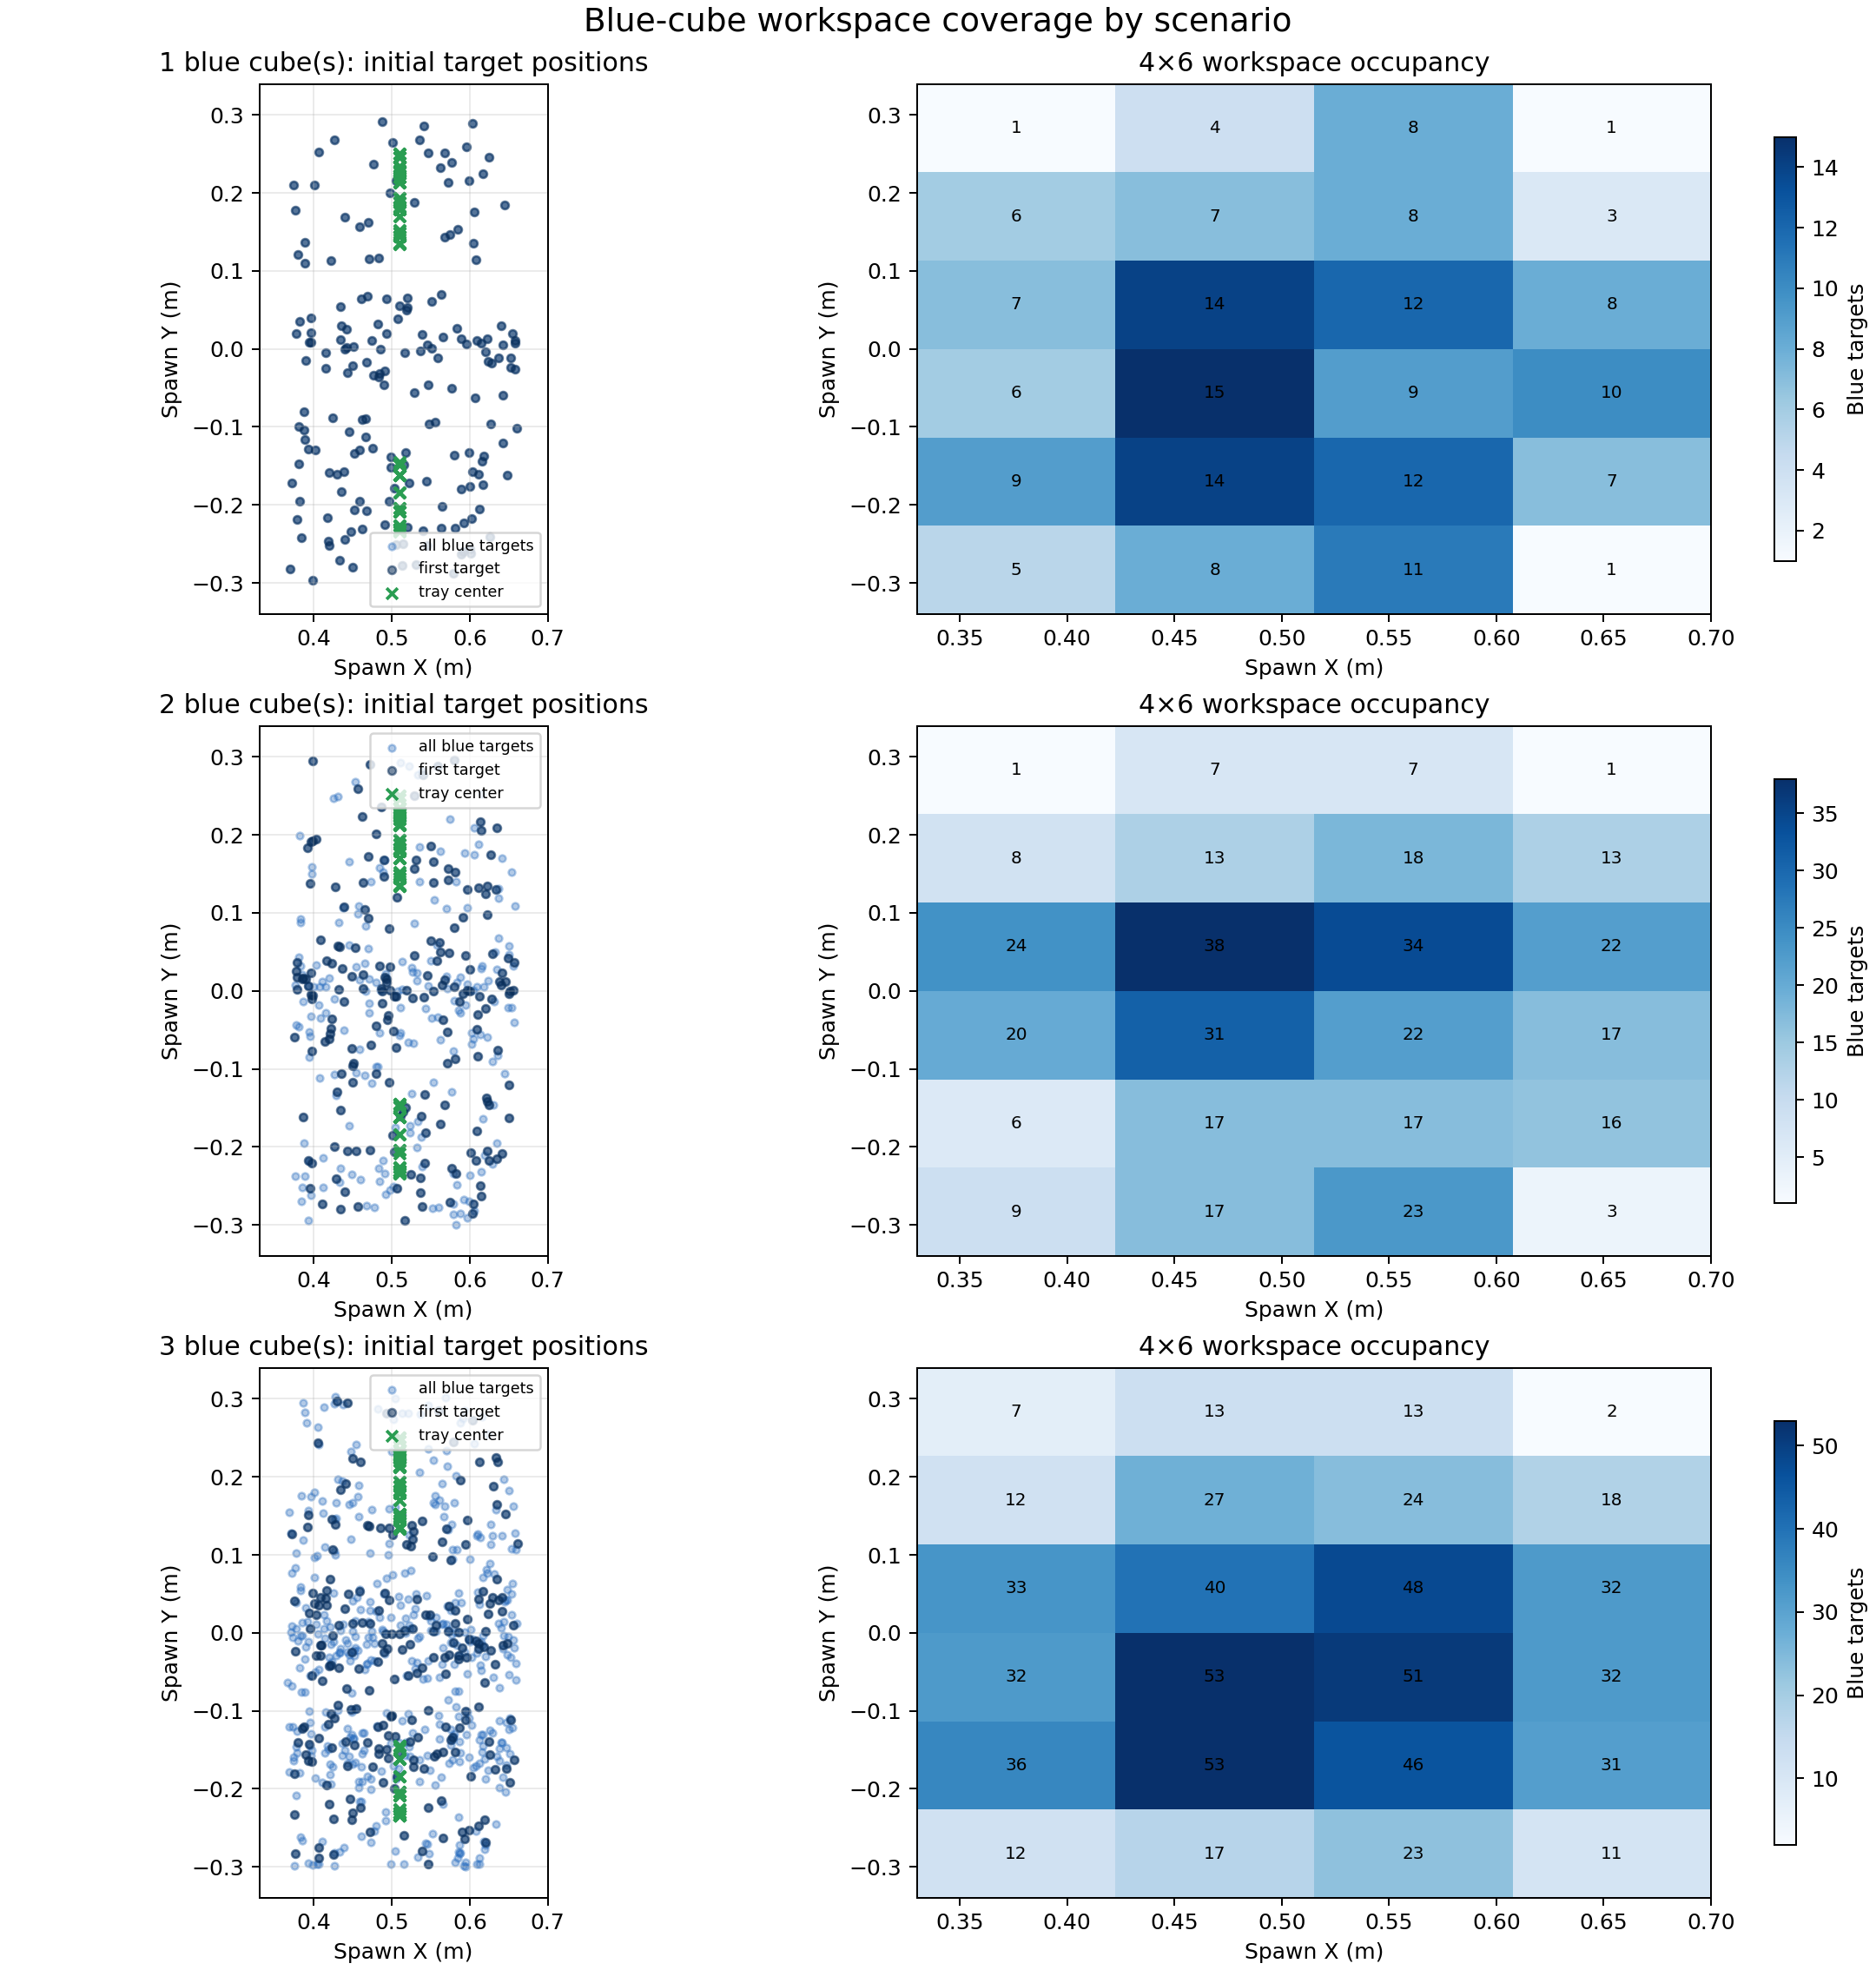

Data behind this chart, as committed beside it:
episode_id, blue_cube_count, target_index, successful, x_m, y_m, z_m, position_stratum, tray_x_m, tray_y_m
episode_000001, 1, 0, True, 0.6198, -0.003978, 0.026, 20, 0.51, -0.2306
episode_000002, 3, 0, True, 0.4268, -0.109, 0.026, 1, 0.51, 0.134
episode_000002, 3, 1, True, 0.5436, -0.2695, 0.026, 12, 0.51, 0.134
episode_000002, 3, 2, True, 0.5693, 0.3017, 0.026, 17, 0.51, 0.134
episode_000003, 3, 0, True, 0.4181, -0.117, 0.026, 1, 0.51, 0.1794
episode_000003, 3, 1, True, 0.5857, -0.02944, 0.026, 14, 0.51, 0.1794
episode_000003, 3, 2, True, 0.4203, 0.00709, 0.026, 3, 0.51, 0.1794
episode_000004, 3, 0, True, 0.3755, -0.2329, 0.026, 0, 0.51, 0.182
episode_000004, 3, 1, True, 0.5227, 0.004861, 0.026, 15, 0.51, 0.182
episode_000004, 3, 2, True, 0.6287, -0.1284, 0.026, 19, 0.51, 0.182
episode_000005, 2, 0, True, 0.5593, 0.2888, 0.026, 17, 0.51, -0.2306
episode_000005, 2, 1, True, 0.3963, -0.03231, 0.026, 2, 0.51, -0.2306
episode_000006, 1, 0, True, 0.6425, -0.05954, 0.026, 20, 0.51, 0.134
episode_000007, 1, 0, True, 0.615, 0.007464, 0.026, 21, 0.51, 0.1794
episode_000008, 3, 0, True, 0.4197, -0.0426, 0.026, 2, 0.51, 0.182
episode_000008, 3, 1, True, 0.5496, 0.003657, 0.026, 15, 0.51, 0.182
episode_000008, 3, 2, True, 0.6464, -0.1693, 0.026, 19, 0.51, 0.182
episode_000009, 3, 0, False, 0.3924, 0.1513, 0.026, 4, 0.51, -0.2306
episode_000009, 3, 1, False, 0.571, 0.2137, 0.026, 17, 0.51, -0.2306
episode_000009, 3, 2, False, 0.6202, -0.03, 0.026, 20, 0.51, -0.2306
episode_000010, 2, 0, True, 0.542, -0.221, 0.026, 12, 0.51, 0.134
episode_000010, 2, 1, True, 0.3952, -0.05835, 0.026, 2, 0.51, 0.134
episode_000011, 3, 0, True, 0.3947, 0.005213, 0.026, 3, 0.51, 0.1794
episode_000011, 3, 1, True, 0.5161, -0.1577, 0.026, 13, 0.51, 0.1794
episode_000011, 3, 2, True, 0.5929, -0.02438, 0.026, 20, 0.51, 0.1794
episode_000012, 1, 0, True, 0.6427, 0.005258, 0.026, 21, 0.51, 0.182
episode_000013, 1, 0, True, 0.6171, 0.2244, 0.026, 23, 0.51, -0.2306
episode_000014, 1, 0, True, 0.6172, -0.1739, 0.026, 19, 0.51, 0.134
episode_000015, 1, 0, True, 0.5033, -0.1783, 0.026, 7, 0.51, 0.1794
episode_000016, 3, 0, False, 0.5807, -0.1532, 0.026, 13, 0.51, 0.182
episode_000016, 3, 1, False, 0.5942, -0.2999, 0.026, 18, 0.51, 0.182
episode_000016, 3, 2, False, 0.5112, 0.01033, 0.026, 9, 0.51, 0.182
episode_000017, 2, 0, True, 0.5653, -0.037, 0.026, 14, 0.51, -0.2306
episode_000017, 2, 1, True, 0.3813, 0.1997, 0.026, 4, 0.51, -0.2306
episode_000018, 2, 0, True, 0.5177, -0.1499, 0.026, 13, 0.51, 0.134
episode_000018, 2, 1, True, 0.384, -0.2702, 0.026, 0, 0.51, 0.134
episode_000019, 2, 0, True, 0.5713, -0.09236, 0.026, 14, 0.51, 0.1794
episode_000019, 2, 1, True, 0.4077, 0.005549, 0.026, 3, 0.51, 0.1794
episode_000020, 2, 0, True, 0.5532, 0.0001431, 0.026, 15, 0.51, 0.182
episode_000020, 2, 1, True, 0.4345, -0.2279, 0.026, 0, 0.51, 0.182
episode_000021, 2, 0, True, 0.4561, 0.2595, 0.026, 11, 0.51, -0.2306
episode_000021, 2, 1, True, 0.6219, -0.05876, 0.026, 20, 0.51, -0.2306
episode_000022, 3, 0, True, 0.523, -0.1393, 0.026, 13, 0.51, 0.134
episode_000022, 3, 1, True, 0.6586, -0.03906, 0.026, 20, 0.51, 0.134
episode_000022, 3, 2, True, 0.3967, -0.1578, 0.026, 1, 0.51, 0.134
episode_000023, 1, 0, True, 0.4673, -0.01693, 0.026, 8, 0.51, 0.1794
episode_000024, 2, 0, False, 0.4629, 0.002717, 0.026, 9, 0.51, 0.182
episode_000024, 2, 1, False, 0.6025, -0.05371, 0.026, 20, 0.51, 0.182
episode_000025, 2, 0, True, 0.5023, -0.05115, 0.026, 8, 0.51, -0.2306
episode_000025, 2, 1, True, 0.6111, 0.188, 0.026, 22, 0.51, -0.2306
episode_000026, 3, 0, True, 0.5392, -0.2799, 0.026, 12, 0.51, 0.134
episode_000026, 3, 1, True, 0.5045, 0.3008, 0.026, 11, 0.51, 0.134
episode_000026, 3, 2, True, 0.4812, -0.1195, 0.026, 7, 0.51, 0.134
episode_000027, 3, 0, True, 0.5859, -0.03335, 0.026, 14, 0.51, 0.1794
episode_000027, 3, 1, True, 0.4498, 0.002404, 0.026, 9, 0.51, 0.1794
episode_000027, 3, 2, True, 0.5088, -0.174, 0.026, 7, 0.51, 0.1794
episode_000028, 1, 0, True, 0.4506, 0.002846, 0.026, 9, 0.51, 0.182
episode_000029, 1, 0, True, 0.5097, 0.05554, 0.026, 9, 0.51, -0.2306
episode_000030, 2, 0, True, 0.5147, -0.1554, 0.026, 7, 0.51, 0.134
episode_000030, 2, 1, True, 0.5874, -0.2852, 0.026, 18, 0.51, 0.134
... 1,176 more rows
